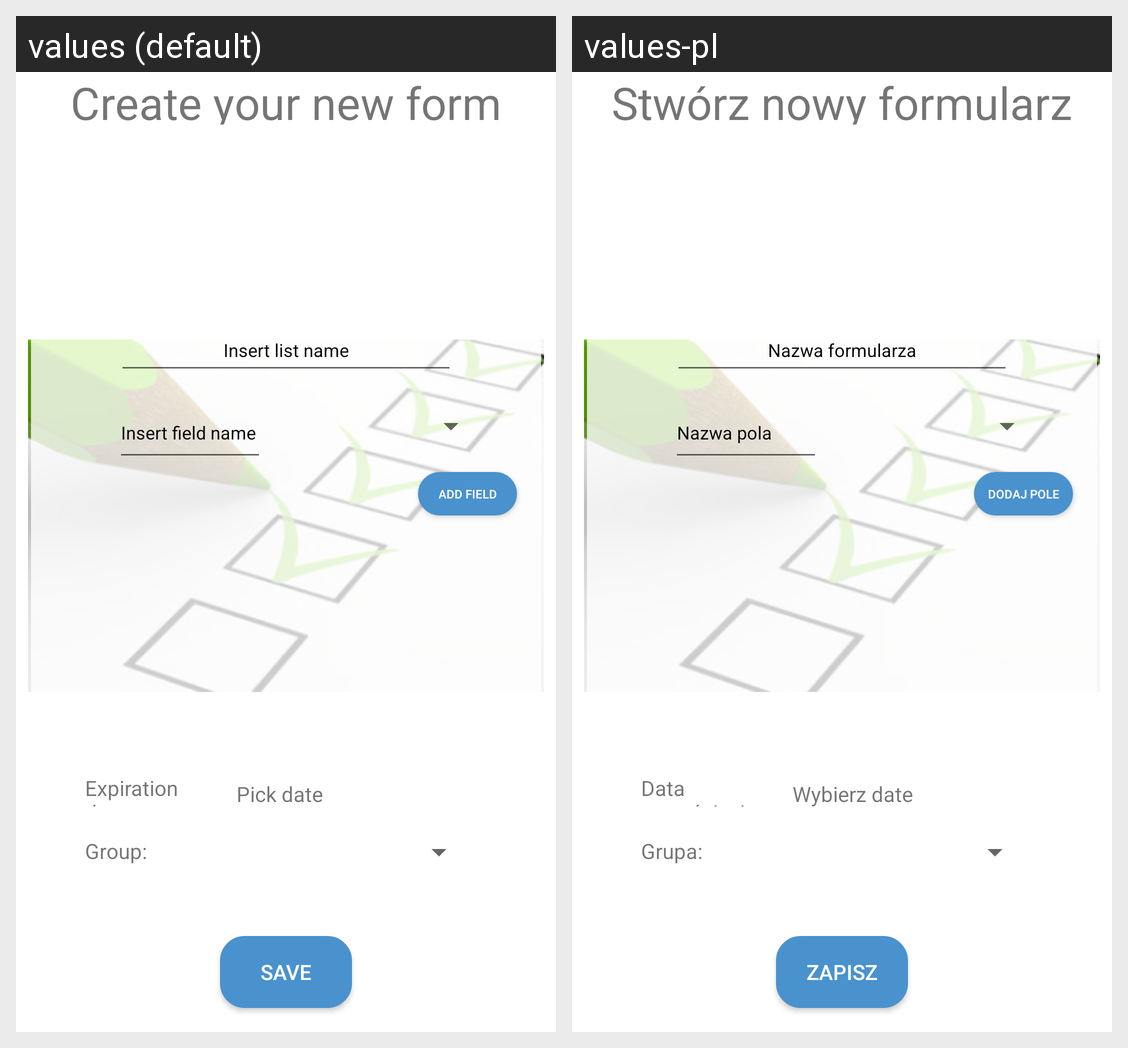

For this localized Android screen grid, give each drawn string resource with its value in every locale shown.
Android screen res/layout/qr_code_create.xml rendered under 2 locales, left to right: values (default), values-pl. Device: Nexus 5 (rendered at 1080×1920; each locale shown at half size, 540×960, under a caption strip naming it); theme AppTheme.
Strings drawn on this screen, with the default value and each locale's value (text and hints the layout hard-codes, and strings that could not be matched under every locale, appear in the picture but are not listed):

create_your_new_form
  values: Create your new form
  values-pl: Stwórz nowy formularz

save
  values: Save
  values-pl: Zapisz

insert_list_name
  values: Insert list name
  values-pl: Nazwa formularza

insert_field_name
  values: Insert field name
  values-pl: Nazwa pola

add_field
  values: Add field
  values-pl: Dodaj pole

expiration_date
  values: Expiration date:
  values-pl: Data wygaśnięcia:

group
  values: Group:
  values-pl: Grupa:

pick_date
  values: Pick date
  values-pl: Wybierz date
